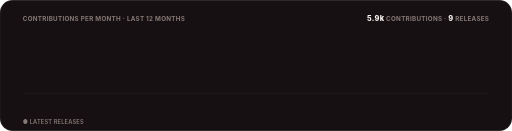
t = 0.00 s
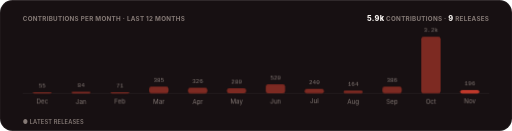
t = 1.30 s
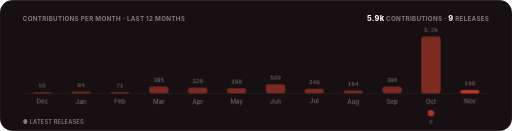
t = 1.48 s
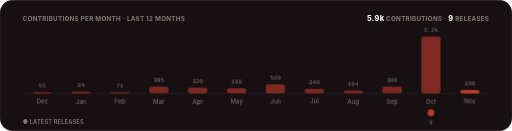
t = 1.65 s
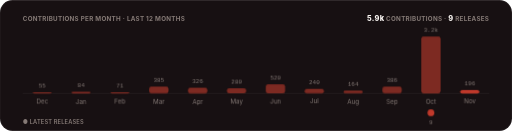
t = 1.83 s
t = 2.00 s: frame unchanged from t = 1.83 s, image omitted

The animated SVG that drew these frames (rendered in a browser with its animation timeline set to each time). Animation: 3 CSS @keyframes rules; one cycle of 2.00 s.

<svg xmlns="http://www.w3.org/2000/svg" width="900" height="230" viewBox="0 0 900 230" role="img" aria-label="Contributions per month and releases over the last twelve months">
  <title>Pulse</title>
  <style>
    text { font-family: -apple-system, BlinkMacSystemFont, 'Segoe UI', Inter, Roboto, Helvetica, Arial, sans-serif; }
    .mono { font-family: ui-monospace, SFMono-Regular, 'SF Mono', Menlo, Consolas, 'Liberation Mono', monospace; }
    .rise { opacity: 0; animation: rise .5s cubic-bezier(.2,.7,.2,1) forwards; }
    .bar { transform: scaleY(0); transform-box: fill-box; transform-origin: bottom; animation: grow .7s cubic-bezier(.2,.7,.2,1) forwards; }
    .pop { opacity: 0; animation: pop .4s cubic-bezier(.2,.7,.2,1) forwards; transform-box: fill-box; transform-origin: center; }
    @keyframes rise { from { opacity: 0; transform: translateY(6px); } to { opacity: 1; transform: translateY(0); } }
    @keyframes grow { to { transform: scaleY(1); } }
    @keyframes pop { from { opacity: 0; transform: scale(.3); } to { opacity: 1; transform: scale(1); } }
    @media (prefers-reduced-motion: reduce) { .rise, .bar, .pop { animation: none; opacity: 1; transform: none; } }
  </style>
  <defs><clipPath id="frame"><rect width="900" height="230" rx="22"/></clipPath></defs>
  <g clip-path="url(#frame)">
    <rect width="900" height="230" fill="#171012"/>
    <rect x="0.5" y="0.5" width="899" height="229" rx="22" fill="none" stroke="rgba(255,255,255,0.08)"/>
    <text x="40" y="36" font-size="11" font-weight="700" letter-spacing=".5" fill="#857a76">CONTRIBUTIONS PER MONTH · LAST 12 MONTHS</text>
    <text x="860" y="36" text-anchor="end" font-size="11" font-weight="700" letter-spacing=".5" fill="#857a76"><tspan font-size="13" font-weight="800" fill="#faf6f3">5.9k</tspan> CONTRIBUTIONS · <tspan font-size="13" font-weight="800" fill="#faf6f3">9</tspan> RELEASES</text>
    <line x1="40" y1="164" x2="860" y2="164" stroke="rgba(255,255,255,0.08)"/>
    
    <g class="rise" style="animation-delay:0.15s">
      <rect x="57.2" y="162" width="34" height="2" rx="4" fill="#7d2a22" class="bar" style="animation-delay:0.20s"/>
      <text x="74.2" y="154" text-anchor="middle" font-size="10.5" class="mono" fill="#857a76">55</text>
      <text x="74.2" y="182" text-anchor="middle" font-size="11" fill="#857a76">Dec</text>
      
    </g>
    <g class="rise" style="animation-delay:0.20s">
      <rect x="125.5" y="161" width="34" height="3" rx="4" fill="#7d2a22" class="bar" style="animation-delay:0.25s"/>
      <text x="142.5" y="153" text-anchor="middle" font-size="10.5" class="mono" fill="#857a76">84</text>
      <text x="142.5" y="182" text-anchor="middle" font-size="11" fill="#857a76">Jan</text>
      
    </g>
    <g class="rise" style="animation-delay:0.25s">
      <rect x="193.8" y="162" width="34" height="2" rx="4" fill="#7d2a22" class="bar" style="animation-delay:0.30s"/>
      <text x="210.8" y="154" text-anchor="middle" font-size="10.5" class="mono" fill="#857a76">71</text>
      <text x="210.8" y="182" text-anchor="middle" font-size="11" fill="#857a76">Feb</text>
      
    </g>
    <g class="rise" style="animation-delay:0.30s">
      <rect x="262.2" y="152" width="34" height="12" rx="4" fill="#7d2a22" class="bar" style="animation-delay:0.35s"/>
      <text x="279.2" y="144" text-anchor="middle" font-size="10.5" class="mono" fill="#857a76">385</text>
      <text x="279.2" y="182" text-anchor="middle" font-size="11" fill="#857a76">Mar</text>
      
    </g>
    <g class="rise" style="animation-delay:0.35s">
      <rect x="330.5" y="154" width="34" height="10" rx="4" fill="#7d2a22" class="bar" style="animation-delay:0.40s"/>
      <text x="347.5" y="146" text-anchor="middle" font-size="10.5" class="mono" fill="#857a76">326</text>
      <text x="347.5" y="182" text-anchor="middle" font-size="11" fill="#857a76">Apr</text>
      
    </g>
    <g class="rise" style="animation-delay:0.40s">
      <rect x="398.8" y="155" width="34" height="9" rx="4" fill="#7d2a22" class="bar" style="animation-delay:0.45s"/>
      <text x="415.8" y="147" text-anchor="middle" font-size="10.5" class="mono" fill="#857a76">280</text>
      <text x="415.8" y="182" text-anchor="middle" font-size="11" fill="#857a76">May</text>
      
    </g>
    <g class="rise" style="animation-delay:0.45s">
      <rect x="467.2" y="148" width="34" height="16" rx="4" fill="#7d2a22" class="bar" style="animation-delay:0.50s"/>
      <text x="484.2" y="140" text-anchor="middle" font-size="10.5" class="mono" fill="#857a76">520</text>
      <text x="484.2" y="182" text-anchor="middle" font-size="11" fill="#857a76">Jun</text>
      
    </g>
    <g class="rise" style="animation-delay:0.50s">
      <rect x="535.5" y="156" width="34" height="8" rx="4" fill="#7d2a22" class="bar" style="animation-delay:0.55s"/>
      <text x="552.5" y="148" text-anchor="middle" font-size="10.5" class="mono" fill="#857a76">240</text>
      <text x="552.5" y="182" text-anchor="middle" font-size="11" fill="#857a76">Jul</text>
      
    </g>
    <g class="rise" style="animation-delay:0.55s">
      <rect x="603.8" y="159" width="34" height="5" rx="4" fill="#7d2a22" class="bar" style="animation-delay:0.60s"/>
      <text x="620.8" y="151" text-anchor="middle" font-size="10.5" class="mono" fill="#857a76">164</text>
      <text x="620.8" y="182" text-anchor="middle" font-size="11" fill="#857a76">Aug</text>
      
    </g>
    <g class="rise" style="animation-delay:0.60s">
      <rect x="672.2" y="152" width="34" height="12" rx="4" fill="#7d2a22" class="bar" style="animation-delay:0.65s"/>
      <text x="689.2" y="144" text-anchor="middle" font-size="10.5" class="mono" fill="#857a76">386</text>
      <text x="689.2" y="182" text-anchor="middle" font-size="11" fill="#857a76">Sep</text>
      
    </g>
    <g class="rise" style="animation-delay:0.65s">
      <rect x="740.5" y="64" width="34" height="100" rx="4" fill="#7d2a22" class="bar" style="animation-delay:0.70s"/>
      <text x="757.5" y="56" text-anchor="middle" font-size="10.5" class="mono" fill="#857a76">3.2k</text>
      <text x="757.5" y="182" text-anchor="middle" font-size="11" fill="#857a76">Oct</text>
      <g class="pop" style="animation-delay:1.30s"><circle cx="757.5" cy="198" r="6" fill="#c0392b"/><text x="757.5" y="218" text-anchor="middle" font-size="10" class="mono" fill="#857a76">9</text></g>
    </g>
    <g class="rise" style="animation-delay:0.70s">
      <rect x="808.8" y="158" width="34" height="6" rx="4" fill="#c0392b" class="bar" style="animation-delay:0.75s"/>
      <text x="825.8" y="150" text-anchor="middle" font-size="10.5" class="mono" fill="#857a76">196</text>
      <text x="825.8" y="182" text-anchor="middle" font-size="11" fill="#857a76">Nov</text>
      
    </g>
    <text x="40" y="218" font-size="10" font-weight="600" letter-spacing=".3" fill="#857a76">● LATEST RELEASES</text>
  </g>
</svg>
